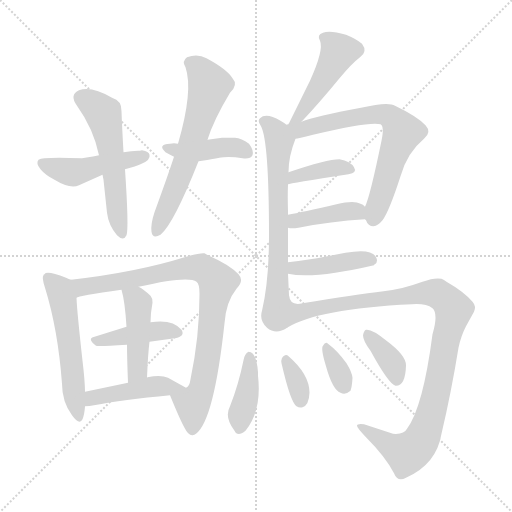
t = 0.00 s
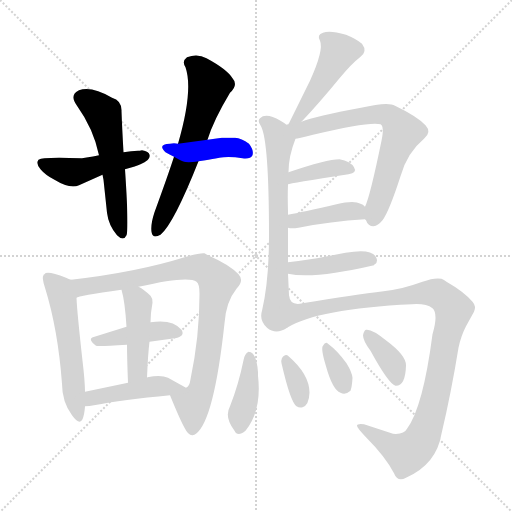
t = 2.68 s
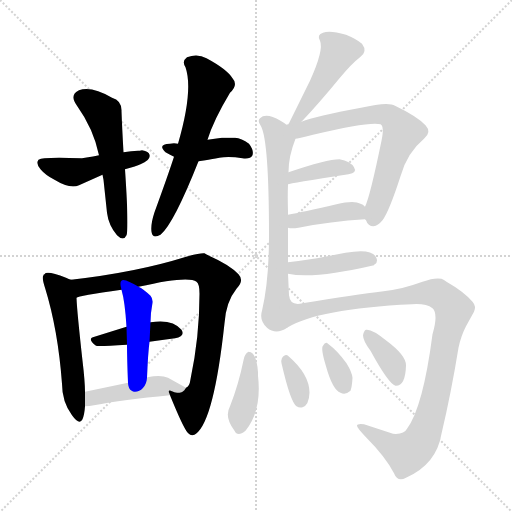
t = 5.36 s
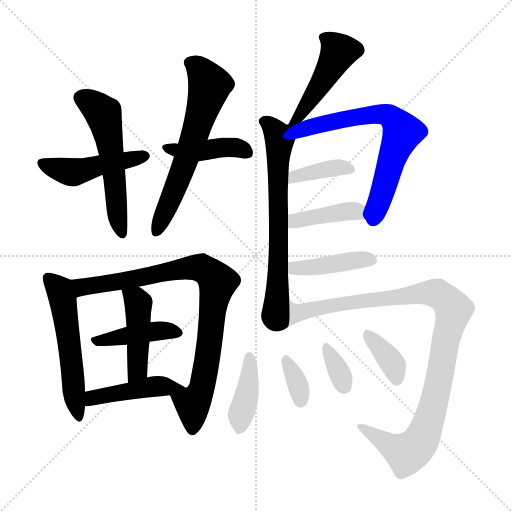
t = 8.04 s
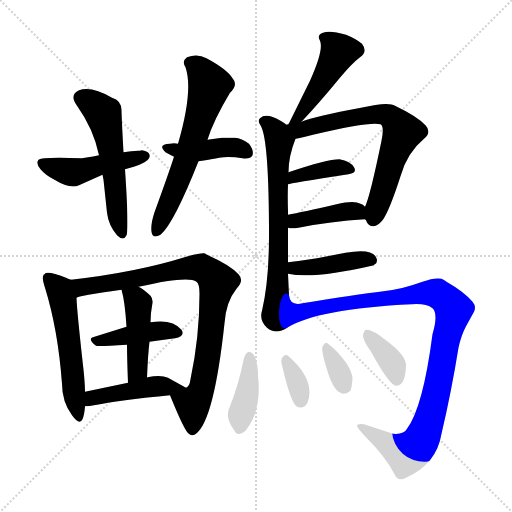
t = 10.71 s
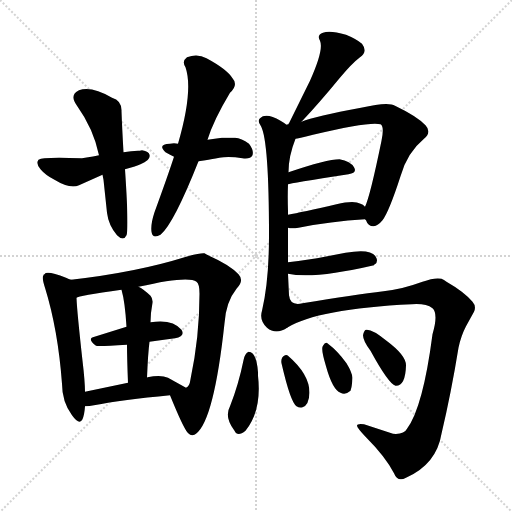
t = 13.39 s

The animated SVG that drew these frames (rendered in a browser with its animation timeline set to each time). Animation: 20 CSS @keyframes rules; one cycle of 13.39 s.

<svg version="1.1" viewBox="0 0 1024 1024" xmlns="http://www.w3.org/2000/svg">
  <g stroke="lightgray" stroke-dasharray="1,1" stroke-width="1" transform="scale(4, 4)">
    <line x1="0" y1="0" x2="256" y2="256"></line>
    <line x1="256" y1="0" x2="0" y2="256"></line>
    <line x1="128" y1="0" x2="128" y2="256"></line>
    <line x1="0" y1="128" x2="256" y2="128"></line>
  </g>
<g transform="scale(1, -1) translate(0, -900)">
   <style type="text/css">
    @keyframes keyframes0 {
      from {
       stroke: blue;
       stroke-dashoffset: 551;
       stroke-width: 128;
       }
       64% {
       animation-timing-function: step-end;
       stroke: blue;
       stroke-dashoffset: 0;
       stroke-width: 128;
       }
       to {
       stroke: black;
       stroke-width: 1024;
       }
       }
       #make-me-a-hanzi-animation-0 {
         animation: keyframes0 0.698405s both;
         animation-delay: 0.000000s;
         animation-timing-function: linear;
       }
    @keyframes keyframes1 {
      from {
       stroke: blue;
       stroke-dashoffset: 466;
       stroke-width: 128;
       }
       60% {
       animation-timing-function: step-end;
       stroke: blue;
       stroke-dashoffset: 0;
       stroke-width: 128;
       }
       to {
       stroke: black;
       stroke-width: 1024;
       }
       }
       #make-me-a-hanzi-animation-1 {
         animation: keyframes1 0.629232s both;
         animation-delay: 0.698405s;
         animation-timing-function: linear;
       }
    @keyframes keyframes2 {
      from {
       stroke: blue;
       stroke-dashoffset: 628;
       stroke-width: 128;
       }
       67% {
       animation-timing-function: step-end;
       stroke: blue;
       stroke-dashoffset: 0;
       stroke-width: 128;
       }
       to {
       stroke: black;
       stroke-width: 1024;
       }
       }
       #make-me-a-hanzi-animation-2 {
         animation: keyframes2 0.761068s both;
         animation-delay: 1.327637s;
         animation-timing-function: linear;
       }
    @keyframes keyframes3 {
      from {
       stroke: blue;
       stroke-dashoffset: 420;
       stroke-width: 128;
       }
       58% {
       animation-timing-function: step-end;
       stroke: blue;
       stroke-dashoffset: 0;
       stroke-width: 128;
       }
       to {
       stroke: black;
       stroke-width: 1024;
       }
       }
       #make-me-a-hanzi-animation-3 {
         animation: keyframes3 0.591797s both;
         animation-delay: 2.088704s;
         animation-timing-function: linear;
       }
    @keyframes keyframes4 {
      from {
       stroke: blue;
       stroke-dashoffset: 546;
       stroke-width: 128;
       }
       64% {
       animation-timing-function: step-end;
       stroke: blue;
       stroke-dashoffset: 0;
       stroke-width: 128;
       }
       to {
       stroke: black;
       stroke-width: 1024;
       }
       }
       #make-me-a-hanzi-animation-4 {
         animation: keyframes4 0.694336s both;
         animation-delay: 2.680501s;
         animation-timing-function: linear;
       }
    @keyframes keyframes5 {
      from {
       stroke: blue;
       stroke-dashoffset: 862;
       stroke-width: 128;
       }
       74% {
       animation-timing-function: step-end;
       stroke: blue;
       stroke-dashoffset: 0;
       stroke-width: 128;
       }
       to {
       stroke: black;
       stroke-width: 1024;
       }
       }
       #make-me-a-hanzi-animation-5 {
         animation: keyframes5 0.951497s both;
         animation-delay: 3.374837s;
         animation-timing-function: linear;
       }
    @keyframes keyframes6 {
      from {
       stroke: blue;
       stroke-dashoffset: 421;
       stroke-width: 128;
       }
       58% {
       animation-timing-function: step-end;
       stroke: blue;
       stroke-dashoffset: 0;
       stroke-width: 128;
       }
       to {
       stroke: black;
       stroke-width: 1024;
       }
       }
       #make-me-a-hanzi-animation-6 {
         animation: keyframes6 0.592611s both;
         animation-delay: 4.326335s;
         animation-timing-function: linear;
       }
    @keyframes keyframes7 {
      from {
       stroke: blue;
       stroke-dashoffset: 446;
       stroke-width: 128;
       }
       59% {
       animation-timing-function: step-end;
       stroke: blue;
       stroke-dashoffset: 0;
       stroke-width: 128;
       }
       to {
       stroke: black;
       stroke-width: 1024;
       }
       }
       #make-me-a-hanzi-animation-7 {
         animation: keyframes7 0.612956s both;
         animation-delay: 4.918945s;
         animation-timing-function: linear;
       }
    @keyframes keyframes8 {
      from {
       stroke: blue;
       stroke-dashoffset: 453;
       stroke-width: 128;
       }
       60% {
       animation-timing-function: step-end;
       stroke: blue;
       stroke-dashoffset: 0;
       stroke-width: 128;
       }
       to {
       stroke: black;
       stroke-width: 1024;
       }
       }
       #make-me-a-hanzi-animation-8 {
         animation: keyframes8 0.618652s both;
         animation-delay: 5.531901s;
         animation-timing-function: linear;
       }
    @keyframes keyframes9 {
      from {
       stroke: blue;
       stroke-dashoffset: 467;
       stroke-width: 128;
       }
       60% {
       animation-timing-function: step-end;
       stroke: blue;
       stroke-dashoffset: 0;
       stroke-width: 128;
       }
       to {
       stroke: black;
       stroke-width: 1024;
       }
       }
       #make-me-a-hanzi-animation-9 {
         animation: keyframes9 0.630046s both;
         animation-delay: 6.150553s;
         animation-timing-function: linear;
       }
    @keyframes keyframes10 {
      from {
       stroke: blue;
       stroke-dashoffset: 678;
       stroke-width: 128;
       }
       69% {
       animation-timing-function: step-end;
       stroke: blue;
       stroke-dashoffset: 0;
       stroke-width: 128;
       }
       to {
       stroke: black;
       stroke-width: 1024;
       }
       }
       #make-me-a-hanzi-animation-10 {
         animation: keyframes10 0.801758s both;
         animation-delay: 6.780599s;
         animation-timing-function: linear;
       }
    @keyframes keyframes11 {
      from {
       stroke: blue;
       stroke-dashoffset: 683;
       stroke-width: 128;
       }
       69% {
       animation-timing-function: step-end;
       stroke: blue;
       stroke-dashoffset: 0;
       stroke-width: 128;
       }
       to {
       stroke: black;
       stroke-width: 1024;
       }
       }
       #make-me-a-hanzi-animation-11 {
         animation: keyframes11 0.805827s both;
         animation-delay: 7.582357s;
         animation-timing-function: linear;
       }
    @keyframes keyframes12 {
      from {
       stroke: blue;
       stroke-dashoffset: 381;
       stroke-width: 128;
       }
       55% {
       animation-timing-function: step-end;
       stroke: blue;
       stroke-dashoffset: 0;
       stroke-width: 128;
       }
       to {
       stroke: black;
       stroke-width: 1024;
       }
       }
       #make-me-a-hanzi-animation-12 {
         animation: keyframes12 0.560059s both;
         animation-delay: 8.388184s;
         animation-timing-function: linear;
       }
    @keyframes keyframes13 {
      from {
       stroke: blue;
       stroke-dashoffset: 405;
       stroke-width: 128;
       }
       57% {
       animation-timing-function: step-end;
       stroke: blue;
       stroke-dashoffset: 0;
       stroke-width: 128;
       }
       to {
       stroke: black;
       stroke-width: 1024;
       }
       }
       #make-me-a-hanzi-animation-13 {
         animation: keyframes13 0.579590s both;
         animation-delay: 8.948242s;
         animation-timing-function: linear;
       }
    @keyframes keyframes14 {
      from {
       stroke: blue;
       stroke-dashoffset: 416;
       stroke-width: 128;
       }
       58% {
       animation-timing-function: step-end;
       stroke: blue;
       stroke-dashoffset: 0;
       stroke-width: 128;
       }
       to {
       stroke: black;
       stroke-width: 1024;
       }
       }
       #make-me-a-hanzi-animation-14 {
         animation: keyframes14 0.588542s both;
         animation-delay: 9.527832s;
         animation-timing-function: linear;
       }
    @keyframes keyframes15 {
      from {
       stroke: blue;
       stroke-dashoffset: 1032;
       stroke-width: 128;
       }
       77% {
       animation-timing-function: step-end;
       stroke: blue;
       stroke-dashoffset: 0;
       stroke-width: 128;
       }
       to {
       stroke: black;
       stroke-width: 1024;
       }
       }
       #make-me-a-hanzi-animation-15 {
         animation: keyframes15 1.089844s both;
         animation-delay: 10.116374s;
         animation-timing-function: linear;
       }
    @keyframes keyframes16 {
      from {
       stroke: blue;
       stroke-dashoffset: 402;
       stroke-width: 128;
       }
       57% {
       animation-timing-function: step-end;
       stroke: blue;
       stroke-dashoffset: 0;
       stroke-width: 128;
       }
       to {
       stroke: black;
       stroke-width: 1024;
       }
       }
       #make-me-a-hanzi-animation-16 {
         animation: keyframes16 0.577148s both;
         animation-delay: 11.206217s;
         animation-timing-function: linear;
       }
    @keyframes keyframes17 {
      from {
       stroke: blue;
       stroke-dashoffset: 345;
       stroke-width: 128;
       }
       53% {
       animation-timing-function: step-end;
       stroke: blue;
       stroke-dashoffset: 0;
       stroke-width: 128;
       }
       to {
       stroke: black;
       stroke-width: 1024;
       }
       }
       #make-me-a-hanzi-animation-17 {
         animation: keyframes17 0.530762s both;
         animation-delay: 11.783366s;
         animation-timing-function: linear;
       }
    @keyframes keyframes18 {
      from {
       stroke: blue;
       stroke-dashoffset: 341;
       stroke-width: 128;
       }
       53% {
       animation-timing-function: step-end;
       stroke: blue;
       stroke-dashoffset: 0;
       stroke-width: 128;
       }
       to {
       stroke: black;
       stroke-width: 1024;
       }
       }
       #make-me-a-hanzi-animation-18 {
         animation: keyframes18 0.527507s both;
         animation-delay: 12.314128s;
         animation-timing-function: linear;
       }
    @keyframes keyframes19 {
      from {
       stroke: blue;
       stroke-dashoffset: 368;
       stroke-width: 128;
       }
       55% {
       animation-timing-function: step-end;
       stroke: blue;
       stroke-dashoffset: 0;
       stroke-width: 128;
       }
       to {
       stroke: black;
       stroke-width: 1024;
       }
       }
       #make-me-a-hanzi-animation-19 {
         animation: keyframes19 0.549479s both;
         animation-delay: 12.841634s;
         animation-timing-function: linear;
       }
</style>
<path d="M 247.0 595.5 Q 244.0 647.5 243.0 677.5 Q 244.0 698.5 224.0 704.5 Q 183.0 728.5 158.0 719.5 Q 138.0 710.5 154.0 688.5 Q 187.0 642.5 198.0 589.5 L 205.0 550.5 L 207.0 540.5 L 214.0 474.5 Q 217.0 449.5 234.0 429.5 Q 247.0 416.5 253.0 429.5 Q 258.0 443.5 250.0 561.5 L 247.0 595.5 Z" fill="lightgray"></path> 
<path d="M 250.0 561.5 Q 273.0 567.5 281.0 571.5 Q 302.0 579.5 299.0 590.5 Q 298.0 597.5 284.0 599.5 Q 279.0 598.5 276.0 598.5 Q 263.0 598.5 247.0 595.5 L 198.0 589.5 Q 191.0 587.5 164.0 583.5 Q 110.0 585.5 89.0 583.5 Q 81.0 583.5 77.0 580.5 Q 71.0 573.5 81.0 561.5 Q 91.0 549.5 109.0 540.5 Q 140.0 521.5 158.0 529.5 L 205.0 550.5 L 250.0 561.5 Z" fill="lightgray"></path> 
<path d="M 415.0 620.5 Q 427.0 659.5 460.0 714.5 Q 477.0 730.5 465.0 743.5 Q 454.0 761.5 413.0 783.5 Q 395.0 793.5 374.0 785.5 Q 363.0 777.5 371.0 765.5 Q 387.0 719.5 356.0 612.5 L 348.0 586.5 Q 336.0 549.5 309.0 475.5 Q 301.0 451.5 303.0 436.5 Q 305.0 421.5 321.0 430.5 Q 347.0 451.5 397.0 577.5 L 415.0 620.5 Z" fill="lightgray"></path> 
<path d="M 397.0 577.5 Q 457.0 587.5 438.0 584.5 Q 459.0 587.5 485.0 583.5 Q 501.0 581.5 505.0 589.5 Q 508.0 599.5 498.0 612.5 Q 483.0 623.5 470.0 624.5 L 448.0 624.5 L 444.0 624.5 L 415.0 620.5 L 356.0 612.5 Q 348.0 614.5 340.0 612.5 Q 314.0 611.5 331.0 595.5 Q 337.0 592.5 348.0 586.5 C 372.0 573.5 372.0 573.5 397.0 577.5 Z" fill="lightgray"></path> 
<path d="M 142.0 340.5 Q 138.0 341.5 132.0 344.5 Q 93.0 359.5 89.0 351.5 Q 87.0 351.5 87.0 349.5 Q 83.0 345.5 90.0 324.5 Q 116.0 240.5 124.0 132.5 Q 124.0 96.5 144.0 69.5 Q 159.0 48.5 165.0 61.5 Q 169.0 71.5 170.0 87.5 L 170.0 116.5 Q 170.0 136.5 165.0 178.5 Q 154.0 277.5 153.0 304.5 C 151.0 334.5 151.0 336.5 142.0 340.5 Z" fill="lightgray"></path> 
<path d="M 340.0 109.5 Q 360.0 60.5 369.0 44.5 Q 377.0 28.5 385.0 29.5 Q 389.0 30.5 392.0 32.5 Q 428.0 59.5 449.0 253.5 Q 452.0 296.5 473.0 322.5 Q 489.0 338.5 477.0 351.5 Q 459.0 370.5 418.0 388.5 Q 413.0 391.5 409.0 393.5 Q 399.0 394.5 369.0 385.5 Q 273.0 355.5 142.0 340.5 C 112.0 336.5 124.0 296.5 153.0 304.5 Q 156.0 308.5 243.0 320.5 L 277.0 326.5 Q 377.0 349.5 393.0 336.5 Q 399.0 332.5 399.0 312.5 Q 399.0 226.5 381.0 141.5 Q 379.0 126.5 372.0 124.5 C 358.0 97.5 329.0 135.5 340.0 109.5 Z" fill="lightgray"></path> 
<path d="M 299.0 216.5 Q 324.0 220.5 350.0 223.5 Q 371.0 227.5 363.0 240.5 Q 345.0 262.5 301.0 255.5 L 253.0 246.5 L 189.0 226.5 Q 173.0 223.5 192.0 208.5 Q 195.0 206.5 254.0 210.5 L 299.0 216.5 Z" fill="lightgray"></path> 
<path d="M 294.0 144.5 Q 296.0 193.5 299.0 216.5 L 301.0 255.5 Q 301.0 273.5 305.0 294.5 Q 306.0 302.5 301.0 308.5 Q 286.0 322.5 277.0 326.5 C 251.0 341.5 235.0 349.5 243.0 320.5 Q 250.0 296.5 253.0 246.5 L 254.0 210.5 Q 254.0 184.5 256.0 134.5 C 257.0 104.5 293.0 114.5 294.0 144.5 Z" fill="lightgray"></path> 
<path d="M 170.0 87.5 Q 179.0 87.5 188.0 89.5 Q 245.0 100.5 340.0 109.5 C 370.0 112.5 390.0 114.5 372.0 124.5 L 336.0 144.5 Q 322.0 150.5 295.0 145.5 Q 294.0 145.5 294.0 144.5 C 273.0 138.5 273.0 138.5 256.0 134.5 L 170.0 116.5 C 141.0 110.5 140.0 86.5 170.0 87.5 Z" fill="lightgray"></path> 
<path d="M 603.0 656.5 Q 638.0 693.5 679.0 743.5 Q 704.0 773.5 720.0 785.5 Q 736.0 796.5 724.0 812.5 Q 712.0 822.5 692.0 830.5 Q 659.0 840.5 646.0 834.5 Q 633.0 830.5 640.0 818.5 Q 648.0 800.5 620.0 738.5 L 578.0 653.5 Q 577.0 653.5 577.0 651.5 C 564.0 624.5 582.0 634.5 603.0 656.5 Z" fill="lightgray"></path> 
<path d="M 577.0 651.5 Q 573.0 651.5 573.0 650.5 Q 568.0 654.5 561.0 658.5 Q 532.0 675.5 520.0 663.5 Q 514.0 658.5 522.0 647.5 Q 538.0 617.5 538.0 428.5 Q 538.0 337.5 524.0 278.5 Q 518.0 259.5 534.0 244.5 Q 552.0 229.5 574.0 244.5 C 581.0 247.5 579.0 279.5 578.0 309.5 L 576.0 352.5 L 576.0 375.5 L 576.0 444.5 L 576.0 470.5 L 576.0 478.5 Q 575.0 506.5 576.0 531.5 L 577.0 555.5 Q 577.0 587.5 591.0 622.5 C 599.0 643.5 599.0 643.5 577.0 651.5 Z" fill="lightgray"></path> 
<path d="M 730.0 461.5 L 732.0 459.5 Q 736.0 447.5 747.0 447.5 Q 756.0 448.5 765.0 459.5 Q 778.0 476.5 801.0 547.5 Q 814.0 594.5 848.0 622.5 Q 864.0 635.5 851.0 649.5 Q 834.0 667.5 790.0 688.5 Q 777.0 697.5 722.0 684.5 Q 630.0 667.5 603.0 656.5 C 568.0 644.5 547.0 613.5 591.0 622.5 Q 595.0 622.5 626.0 630.5 Q 739.0 657.5 761.0 651.5 Q 769.0 647.5 763.0 618.5 Q 740.0 506.5 730.0 486.5 C 724.0 470.5 724.0 470.5 730.0 461.5 Z" fill="lightgray"></path> 
<path d="M 576.0 531.5 Q 579.0 533.5 697.0 551.5 Q 715.0 554.5 708.0 565.5 Q 701.0 577.5 679.0 581.5 Q 654.0 581.5 577.0 555.5 C 549.0 545.5 547.0 523.5 576.0 531.5 Z" fill="lightgray"></path> 
<path d="M 576.0 444.5 Q 583.0 442.5 597.0 444.5 Q 661.0 457.5 730.0 461.5 C 754.0 462.5 752.0 465.5 730.0 486.5 Q 726.0 491.5 721.0 492.5 Q 708.0 499.5 673.0 491.5 Q 603.0 475.5 576.0 470.5 C 547.0 464.5 546.0 449.5 576.0 444.5 Z" fill="lightgray"></path> 
<path d="M 576.0 352.5 Q 628.0 341.5 748.0 369.5 Q 748.0 371.5 750.0 371.5 Q 756.0 376.5 753.0 383.5 Q 746.0 404.5 691.0 394.5 L 634.0 383.5 Q 602.0 378.5 576.0 375.5 C 546.0 371.5 546.0 357.5 576.0 352.5 Z" fill="lightgray"></path> 
<path d="M 574.0 244.5 Q 635.0 282.5 824.0 291.5 Q 852.0 293.5 865.0 283.5 Q 877.0 272.5 865.0 231.5 Q 846.0 85.5 814.0 42.5 Q 808.0 30.5 786.0 32.5 L 728.0 51.5 Q 714.0 53.5 714.0 48.5 Q 714.0 44.5 732.0 25.5 Q 771.0 -13.5 788.0 -46.5 Q 795.0 -64.5 812.0 -55.5 Q 873.0 -28.5 883.0 32.5 Q 902.0 112.5 917.0 204.5 Q 922.0 228.5 932.0 247.5 L 948.0 276.5 Q 953.0 287.5 945.0 296.5 Q 928.0 316.5 893.0 336.5 Q 888.0 340.5 883.0 342.5 Q 869.0 345.5 845.0 336.5 Q 801.0 320.5 767.0 317.5 Q 710.0 310.5 605.0 293.5 Q 580.0 287.5 578.0 309.5 C 558.0 332.5 547.0 231.5 574.0 244.5 Z" fill="lightgray"></path> 
<path d="M 497.0 196.5 Q 489.0 192.5 487.0 179.5 Q 477.0 130.5 460.0 87.5 Q 448.0 65.5 469.0 38.5 Q 475.0 25.5 491.0 38.5 Q 524.0 79.5 516.0 148.5 L 516.0 155.5 Q 513.0 196.5 497.0 196.5 Z" fill="lightgray"></path> 
<path d="M 563.0 173.5 Q 581.0 95.5 593.0 87.5 Q 599.0 83.5 605.0 85.5 Q 618.0 89.5 619.0 114.5 Q 619.0 151.5 576.0 188.5 Q 574.0 190.5 570.0 189.5 Q 561.0 185.5 563.0 173.5 Z" fill="lightgray"></path> 
<path d="M 646.0 208.5 Q 641.0 203.5 652.0 167.5 Q 665.0 120.5 681.0 114.5 Q 691.0 109.5 701.0 118.5 Q 704.0 126.5 705.0 144.5 Q 704.0 155.5 693.0 173.5 Q 675.0 198.5 656.0 212.5 Q 651.0 217.5 646.0 208.5 Z" fill="lightgray"></path> 
<path d="M 741.0 198.5 Q 777.0 132.5 791.0 128.5 Q 811.0 127.5 812.0 169.5 Q 812.0 189.5 773.0 218.5 Q 744.0 242.5 732.0 240.5 Q 728.0 239.5 726.0 229.5 Q 726.0 218.5 741.0 198.5 Z" fill="lightgray"></path> 
      <clipPath id="make-me-a-hanzi-clip-0">
      <path d="M 247.0 595.5 Q 244.0 647.5 243.0 677.5 Q 244.0 698.5 224.0 704.5 Q 183.0 728.5 158.0 719.5 Q 138.0 710.5 154.0 688.5 Q 187.0 642.5 198.0 589.5 L 205.0 550.5 L 207.0 540.5 L 214.0 474.5 Q 217.0 449.5 234.0 429.5 Q 247.0 416.5 253.0 429.5 Q 258.0 443.5 250.0 561.5 L 247.0 595.5 Z" fill="lightgray"></path>
      </clipPath>
      <path clip-path="url(#make-me-a-hanzi-clip-0)" d="M 164.0 702.5 L 190.0 688.5 L 207.0 670.5 L 244.0 432.5 " fill="none" id="make-me-a-hanzi-animation-0" stroke-dasharray="423 846" stroke-linecap="round"></path>

      <clipPath id="make-me-a-hanzi-clip-1">
      <path d="M 250.0 561.5 Q 273.0 567.5 281.0 571.5 Q 302.0 579.5 299.0 590.5 Q 298.0 597.5 284.0 599.5 Q 279.0 598.5 276.0 598.5 Q 263.0 598.5 247.0 595.5 L 198.0 589.5 Q 191.0 587.5 164.0 583.5 Q 110.0 585.5 89.0 583.5 Q 81.0 583.5 77.0 580.5 Q 71.0 573.5 81.0 561.5 Q 91.0 549.5 109.0 540.5 Q 140.0 521.5 158.0 529.5 L 205.0 550.5 L 250.0 561.5 Z" fill="lightgray"></path>
      </clipPath>
      <path clip-path="url(#make-me-a-hanzi-clip-1)" d="M 85.0 574.5 L 145.0 555.5 L 289.0 587.5 " fill="none" id="make-me-a-hanzi-animation-1" stroke-dasharray="338 676" stroke-linecap="round"></path>

      <clipPath id="make-me-a-hanzi-clip-2">
      <path d="M 415.0 620.5 Q 427.0 659.5 460.0 714.5 Q 477.0 730.5 465.0 743.5 Q 454.0 761.5 413.0 783.5 Q 395.0 793.5 374.0 785.5 Q 363.0 777.5 371.0 765.5 Q 387.0 719.5 356.0 612.5 L 348.0 586.5 Q 336.0 549.5 309.0 475.5 Q 301.0 451.5 303.0 436.5 Q 305.0 421.5 321.0 430.5 Q 347.0 451.5 397.0 577.5 L 415.0 620.5 Z" fill="lightgray"></path>
      </clipPath>
      <path clip-path="url(#make-me-a-hanzi-clip-2)" d="M 381.0 774.5 L 406.0 753.5 L 419.0 729.5 L 356.0 534.5 L 313.0 436.5 " fill="none" id="make-me-a-hanzi-animation-2" stroke-dasharray="500 1000" stroke-linecap="round"></path>

      <clipPath id="make-me-a-hanzi-clip-3">
      <path d="M 397.0 577.5 Q 457.0 587.5 438.0 584.5 Q 459.0 587.5 485.0 583.5 Q 501.0 581.5 505.0 589.5 Q 508.0 599.5 498.0 612.5 Q 483.0 623.5 470.0 624.5 L 448.0 624.5 L 444.0 624.5 L 415.0 620.5 L 356.0 612.5 Q 348.0 614.5 340.0 612.5 Q 314.0 611.5 331.0 595.5 Q 337.0 592.5 348.0 586.5 C 372.0 573.5 372.0 573.5 397.0 577.5 Z" fill="lightgray"></path>
      </clipPath>
      <path clip-path="url(#make-me-a-hanzi-clip-3)" d="M 334.0 604.5 L 411.0 597.5 L 465.0 605.5 L 495.0 594.5 " fill="none" id="make-me-a-hanzi-animation-3" stroke-dasharray="292 584" stroke-linecap="round"></path>

      <clipPath id="make-me-a-hanzi-clip-4">
      <path d="M 142.0 340.5 Q 138.0 341.5 132.0 344.5 Q 93.0 359.5 89.0 351.5 Q 87.0 351.5 87.0 349.5 Q 83.0 345.5 90.0 324.5 Q 116.0 240.5 124.0 132.5 Q 124.0 96.5 144.0 69.5 Q 159.0 48.5 165.0 61.5 Q 169.0 71.5 170.0 87.5 L 170.0 116.5 Q 170.0 136.5 165.0 178.5 Q 154.0 277.5 153.0 304.5 C 151.0 334.5 151.0 336.5 142.0 340.5 Z" fill="lightgray"></path>
      </clipPath>
      <path clip-path="url(#make-me-a-hanzi-clip-4)" d="M 94.0 344.5 L 120.0 320.5 L 125.0 302.5 L 156.0 68.5 " fill="none" id="make-me-a-hanzi-animation-4" stroke-dasharray="418 836" stroke-linecap="round"></path>

      <clipPath id="make-me-a-hanzi-clip-5">
      <path d="M 340.0 109.5 Q 360.0 60.5 369.0 44.5 Q 377.0 28.5 385.0 29.5 Q 389.0 30.5 392.0 32.5 Q 428.0 59.5 449.0 253.5 Q 452.0 296.5 473.0 322.5 Q 489.0 338.5 477.0 351.5 Q 459.0 370.5 418.0 388.5 Q 413.0 391.5 409.0 393.5 Q 399.0 394.5 369.0 385.5 Q 273.0 355.5 142.0 340.5 C 112.0 336.5 124.0 296.5 153.0 304.5 Q 156.0 308.5 243.0 320.5 L 277.0 326.5 Q 377.0 349.5 393.0 336.5 Q 399.0 332.5 399.0 312.5 Q 399.0 226.5 381.0 141.5 Q 379.0 126.5 372.0 124.5 C 358.0 97.5 329.0 135.5 340.0 109.5 Z" fill="lightgray"></path>
      </clipPath>
      <path clip-path="url(#make-me-a-hanzi-clip-5)" d="M 152.0 310.5 L 170.0 327.5 L 228.0 332.5 L 384.0 365.5 L 413.0 358.5 L 433.0 339.5 L 411.0 156.5 L 403.0 122.5 L 385.0 92.5 L 385.0 40.5 " fill="none" id="make-me-a-hanzi-animation-5" stroke-dasharray="734 1468" stroke-linecap="round"></path>

      <clipPath id="make-me-a-hanzi-clip-6">
      <path d="M 299.0 216.5 Q 324.0 220.5 350.0 223.5 Q 371.0 227.5 363.0 240.5 Q 345.0 262.5 301.0 255.5 L 253.0 246.5 L 189.0 226.5 Q 173.0 223.5 192.0 208.5 Q 195.0 206.5 254.0 210.5 L 299.0 216.5 Z" fill="lightgray"></path>
      </clipPath>
      <path clip-path="url(#make-me-a-hanzi-clip-6)" d="M 190.0 217.5 L 313.0 238.5 L 353.0 234.5 " fill="none" id="make-me-a-hanzi-animation-6" stroke-dasharray="293 586" stroke-linecap="round"></path>

      <clipPath id="make-me-a-hanzi-clip-7">
      <path d="M 294.0 144.5 Q 296.0 193.5 299.0 216.5 L 301.0 255.5 Q 301.0 273.5 305.0 294.5 Q 306.0 302.5 301.0 308.5 Q 286.0 322.5 277.0 326.5 C 251.0 341.5 235.0 349.5 243.0 320.5 Q 250.0 296.5 253.0 246.5 L 254.0 210.5 Q 254.0 184.5 256.0 134.5 C 257.0 104.5 293.0 114.5 294.0 144.5 Z" fill="lightgray"></path>
      </clipPath>
      <path clip-path="url(#make-me-a-hanzi-clip-7)" d="M 250.0 316.5 L 277.0 292.5 L 275.0 160.5 L 260.0 144.5 " fill="none" id="make-me-a-hanzi-animation-7" stroke-dasharray="318 636" stroke-linecap="round"></path>

      <clipPath id="make-me-a-hanzi-clip-8">
      <path d="M 170.0 87.5 Q 179.0 87.5 188.0 89.5 Q 245.0 100.5 340.0 109.5 C 370.0 112.5 390.0 114.5 372.0 124.5 L 336.0 144.5 Q 322.0 150.5 295.0 145.5 Q 294.0 145.5 294.0 144.5 C 273.0 138.5 273.0 138.5 256.0 134.5 L 170.0 116.5 C 141.0 110.5 140.0 86.5 170.0 87.5 Z" fill="lightgray"></path>
      </clipPath>
      <path clip-path="url(#make-me-a-hanzi-clip-8)" d="M 174.0 94.5 L 185.0 104.5 L 318.0 128.5 L 365.0 125.5 " fill="none" id="make-me-a-hanzi-animation-8" stroke-dasharray="325 650" stroke-linecap="round"></path>

      <clipPath id="make-me-a-hanzi-clip-9">
      <path d="M 603.0 656.5 Q 638.0 693.5 679.0 743.5 Q 704.0 773.5 720.0 785.5 Q 736.0 796.5 724.0 812.5 Q 712.0 822.5 692.0 830.5 Q 659.0 840.5 646.0 834.5 Q 633.0 830.5 640.0 818.5 Q 648.0 800.5 620.0 738.5 L 578.0 653.5 Q 577.0 653.5 577.0 651.5 C 564.0 624.5 582.0 634.5 603.0 656.5 Z" fill="lightgray"></path>
      </clipPath>
      <path clip-path="url(#make-me-a-hanzi-clip-9)" d="M 647.0 825.5 L 678.0 796.5 L 607.0 679.5 L 595.0 663.5 L 584.0 659.5 " fill="none" id="make-me-a-hanzi-animation-9" stroke-dasharray="339 678" stroke-linecap="round"></path>

      <clipPath id="make-me-a-hanzi-clip-10">
      <path d="M 577.0 651.5 Q 573.0 651.5 573.0 650.5 Q 568.0 654.5 561.0 658.5 Q 532.0 675.5 520.0 663.5 Q 514.0 658.5 522.0 647.5 Q 538.0 617.5 538.0 428.5 Q 538.0 337.5 524.0 278.5 Q 518.0 259.5 534.0 244.5 Q 552.0 229.5 574.0 244.5 C 581.0 247.5 579.0 279.5 578.0 309.5 L 576.0 352.5 L 576.0 375.5 L 576.0 444.5 L 576.0 470.5 L 576.0 478.5 Q 575.0 506.5 576.0 531.5 L 577.0 555.5 Q 577.0 587.5 591.0 622.5 C 599.0 643.5 599.0 643.5 577.0 651.5 Z" fill="lightgray"></path>
      </clipPath>
      <path clip-path="url(#make-me-a-hanzi-clip-10)" d="M 529.0 656.5 L 545.0 645.5 L 559.0 620.5 L 556.0 330.5 L 549.0 269.5 L 562.0 251.5 " fill="none" id="make-me-a-hanzi-animation-10" stroke-dasharray="550 1100" stroke-linecap="round"></path>

      <clipPath id="make-me-a-hanzi-clip-11">
      <path d="M 730.0 461.5 L 732.0 459.5 Q 736.0 447.5 747.0 447.5 Q 756.0 448.5 765.0 459.5 Q 778.0 476.5 801.0 547.5 Q 814.0 594.5 848.0 622.5 Q 864.0 635.5 851.0 649.5 Q 834.0 667.5 790.0 688.5 Q 777.0 697.5 722.0 684.5 Q 630.0 667.5 603.0 656.5 C 568.0 644.5 547.0 613.5 591.0 622.5 Q 595.0 622.5 626.0 630.5 Q 739.0 657.5 761.0 651.5 Q 769.0 647.5 763.0 618.5 Q 740.0 506.5 730.0 486.5 C 724.0 470.5 724.0 470.5 730.0 461.5 Z" fill="lightgray"></path>
      </clipPath>
      <path clip-path="url(#make-me-a-hanzi-clip-11)" d="M 584.0 649.5 L 600.0 640.5 L 753.0 672.5 L 787.0 661.5 L 804.0 632.5 L 749.0 469.5 L 738.0 467.5 " fill="none" id="make-me-a-hanzi-animation-11" stroke-dasharray="555 1110" stroke-linecap="round"></path>

      <clipPath id="make-me-a-hanzi-clip-12">
      <path d="M 576.0 531.5 Q 579.0 533.5 697.0 551.5 Q 715.0 554.5 708.0 565.5 Q 701.0 577.5 679.0 581.5 Q 654.0 581.5 577.0 555.5 C 549.0 545.5 547.0 523.5 576.0 531.5 Z" fill="lightgray"></path>
      </clipPath>
      <path clip-path="url(#make-me-a-hanzi-clip-12)" d="M 580.0 538.5 L 590.0 548.5 L 644.0 560.5 L 700.0 560.5 " fill="none" id="make-me-a-hanzi-animation-12" stroke-dasharray="253 506" stroke-linecap="round"></path>

      <clipPath id="make-me-a-hanzi-clip-13">
      <path d="M 576.0 444.5 Q 583.0 442.5 597.0 444.5 Q 661.0 457.5 730.0 461.5 C 754.0 462.5 752.0 465.5 730.0 486.5 Q 726.0 491.5 721.0 492.5 Q 708.0 499.5 673.0 491.5 Q 603.0 475.5 576.0 470.5 C 547.0 464.5 546.0 449.5 576.0 444.5 Z" fill="lightgray"></path>
      </clipPath>
      <path clip-path="url(#make-me-a-hanzi-clip-13)" d="M 581.0 451.5 L 593.0 459.5 L 684.0 476.5 L 712.0 477.5 L 722.0 467.5 " fill="none" id="make-me-a-hanzi-animation-13" stroke-dasharray="277 554" stroke-linecap="round"></path>

      <clipPath id="make-me-a-hanzi-clip-14">
      <path d="M 576.0 352.5 Q 628.0 341.5 748.0 369.5 Q 748.0 371.5 750.0 371.5 Q 756.0 376.5 753.0 383.5 Q 746.0 404.5 691.0 394.5 L 634.0 383.5 Q 602.0 378.5 576.0 375.5 C 546.0 371.5 546.0 357.5 576.0 352.5 Z" fill="lightgray"></path>
      </clipPath>
      <path clip-path="url(#make-me-a-hanzi-clip-14)" d="M 582.0 358.5 L 705.0 380.5 L 740.0 380.5 " fill="none" id="make-me-a-hanzi-animation-14" stroke-dasharray="288 576" stroke-linecap="round"></path>

      <clipPath id="make-me-a-hanzi-clip-15">
      <path d="M 574.0 244.5 Q 635.0 282.5 824.0 291.5 Q 852.0 293.5 865.0 283.5 Q 877.0 272.5 865.0 231.5 Q 846.0 85.5 814.0 42.5 Q 808.0 30.5 786.0 32.5 L 728.0 51.5 Q 714.0 53.5 714.0 48.5 Q 714.0 44.5 732.0 25.5 Q 771.0 -13.5 788.0 -46.5 Q 795.0 -64.5 812.0 -55.5 Q 873.0 -28.5 883.0 32.5 Q 902.0 112.5 917.0 204.5 Q 922.0 228.5 932.0 247.5 L 948.0 276.5 Q 953.0 287.5 945.0 296.5 Q 928.0 316.5 893.0 336.5 Q 888.0 340.5 883.0 342.5 Q 869.0 345.5 845.0 336.5 Q 801.0 320.5 767.0 317.5 Q 710.0 310.5 605.0 293.5 Q 580.0 287.5 578.0 309.5 C 558.0 332.5 547.0 231.5 574.0 244.5 Z" fill="lightgray"></path>
      </clipPath>
      <path clip-path="url(#make-me-a-hanzi-clip-15)" d="M 576.0 250.5 L 595.0 276.5 L 845.0 313.5 L 874.0 312.5 L 902.0 289.5 L 905.0 268.5 L 870.0 104.5 L 839.0 14.5 L 813.0 -7.5 L 721.0 47.5 " fill="none" id="make-me-a-hanzi-animation-15" stroke-dasharray="904 1808" stroke-linecap="round"></path>

      <clipPath id="make-me-a-hanzi-clip-16">
      <path d="M 497.0 196.5 Q 489.0 192.5 487.0 179.5 Q 477.0 130.5 460.0 87.5 Q 448.0 65.5 469.0 38.5 Q 475.0 25.5 491.0 38.5 Q 524.0 79.5 516.0 148.5 L 516.0 155.5 Q 513.0 196.5 497.0 196.5 Z" fill="lightgray"></path>
      </clipPath>
      <path clip-path="url(#make-me-a-hanzi-clip-16)" d="M 499.0 188.5 L 498.0 138.5 L 480.0 44.5 " fill="none" id="make-me-a-hanzi-animation-16" stroke-dasharray="274 548" stroke-linecap="round"></path>

      <clipPath id="make-me-a-hanzi-clip-17">
      <path d="M 563.0 173.5 Q 581.0 95.5 593.0 87.5 Q 599.0 83.5 605.0 85.5 Q 618.0 89.5 619.0 114.5 Q 619.0 151.5 576.0 188.5 Q 574.0 190.5 570.0 189.5 Q 561.0 185.5 563.0 173.5 Z" fill="lightgray"></path>
      </clipPath>
      <path clip-path="url(#make-me-a-hanzi-clip-17)" d="M 572.0 181.5 L 594.0 136.5 L 601.0 98.5 " fill="none" id="make-me-a-hanzi-animation-17" stroke-dasharray="217 434" stroke-linecap="round"></path>

      <clipPath id="make-me-a-hanzi-clip-18">
      <path d="M 646.0 208.5 Q 641.0 203.5 652.0 167.5 Q 665.0 120.5 681.0 114.5 Q 691.0 109.5 701.0 118.5 Q 704.0 126.5 705.0 144.5 Q 704.0 155.5 693.0 173.5 Q 675.0 198.5 656.0 212.5 Q 651.0 217.5 646.0 208.5 Z" fill="lightgray"></path>
      </clipPath>
      <path clip-path="url(#make-me-a-hanzi-clip-18)" d="M 654.0 203.5 L 690.0 126.5 " fill="none" id="make-me-a-hanzi-animation-18" stroke-dasharray="213 426" stroke-linecap="round"></path>

      <clipPath id="make-me-a-hanzi-clip-19">
      <path d="M 741.0 198.5 Q 777.0 132.5 791.0 128.5 Q 811.0 127.5 812.0 169.5 Q 812.0 189.5 773.0 218.5 Q 744.0 242.5 732.0 240.5 Q 728.0 239.5 726.0 229.5 Q 726.0 218.5 741.0 198.5 Z" fill="lightgray"></path>
      </clipPath>
      <path clip-path="url(#make-me-a-hanzi-clip-19)" d="M 736.0 231.5 L 785.0 172.5 L 794.0 138.5 " fill="none" id="make-me-a-hanzi-animation-19" stroke-dasharray="240 480" stroke-linecap="round"></path>

</g>
</svg>
